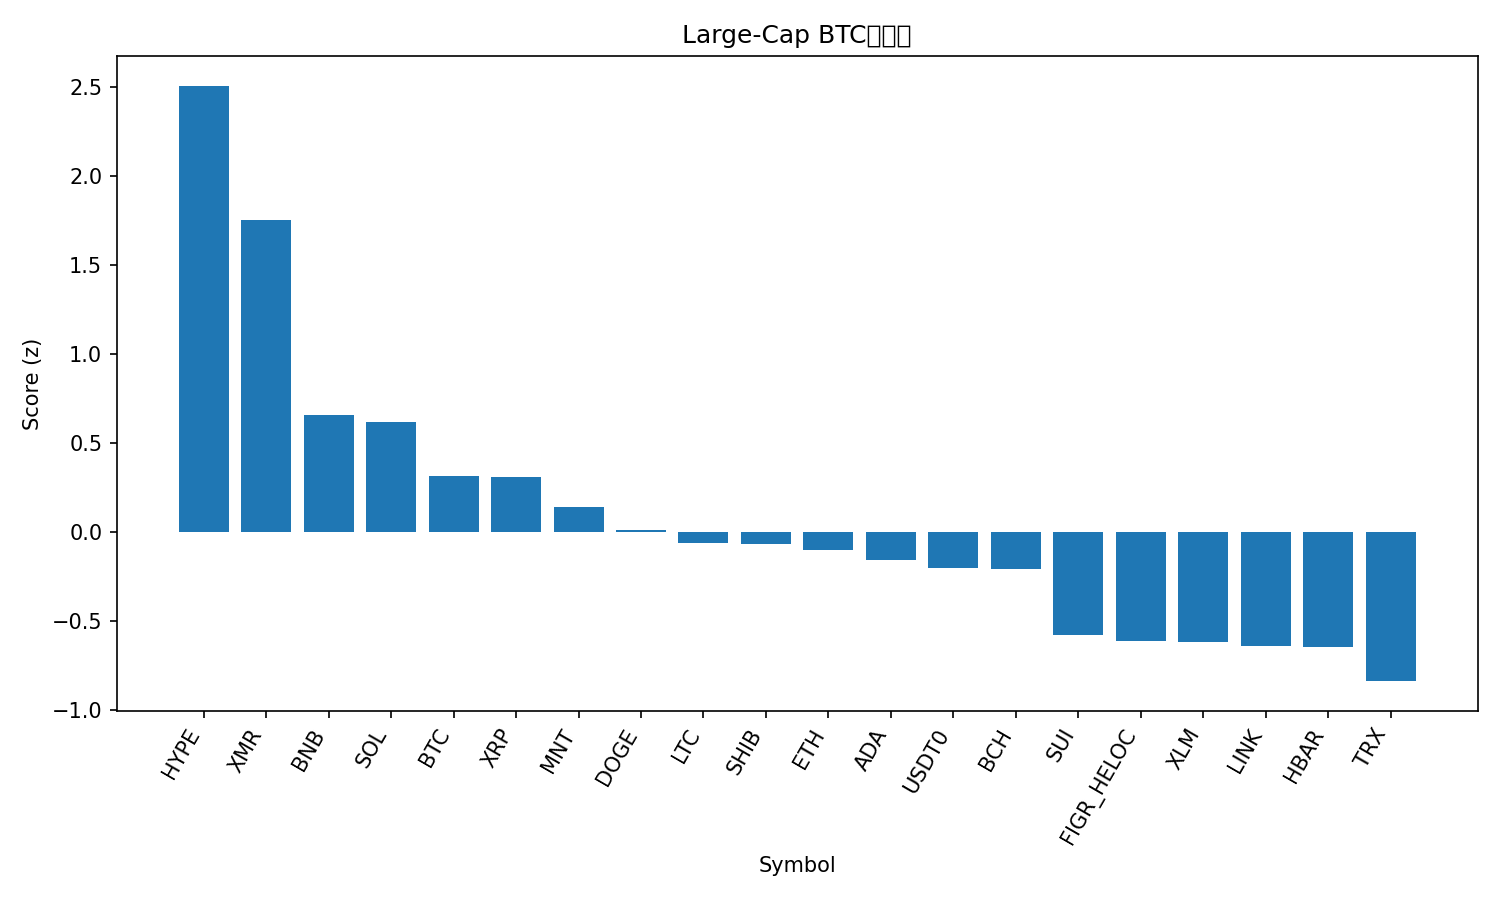

The table this chart was drawn from, first rows:
rank, name, symbol, price_btc, price_usd, pct_1h_btc, pct_24h_btc, pct_7d_btc, market_cap_rank, market_cap_usd, volume_usd, score
1, Hyperliquid, HYPE, 0.0003576, 39.52, 0.5936, 6.868, 2.859, 18, 10700149267, 762119505, 2.509
2, Monero, XMR, 0.002938, 324.5, 0.5858, 2.462, 0.6814, 33, 5972556624, 216147050, 1.752
3, BNB, BNB, 0.01013, 1119, 0.1658, 2.117, -4.662, 4, 155714772377, 4653600691, 0.6575
4, Solana, SOL, 0.001732, 191.4, -0.06903, 3.613, -0.8537, 6, 104620087802, 6981531786, 0.6212
5, Bitcoin, BTC, 1.0, 110476, 0.0, 0.0, 0.0, 1, 2201390230296, 63028303824, 0.3156
6, XRP, XRP, 2.179e-05, 2.41, 0.1057, -0.9997, -0.2645, 5, 144320108117, 3234519857, 0.3078
7, Mantle, MNT, 1.522e-05, 1.68, -0.03397, 1.148, -4.483, 35, 5467669836, 191048499, 0.1431
8, Dogecoin, DOGE, 1.77e-06, 0.1958, -0.1659, 0.3176, 0.3239, 10, 29639194476, 1872315476, 0.01286
9, Litecoin, LTC, 0.0008499, 93.88, 0.01096, -2.5, 0.3407, 29, 7172532917, 597608721, -0.06155
10, Shiba Inu, SHIB, 9.1558e-11, 1.012e-05, -0.1202, 0.1667, -2.567, 34, 5958408498, 164684400, -0.06691
11, Ethereum, ETH, 0.03498, 3865, -0.08262, -0.6448, -3.334, 2, 465896735767, 35967759795, -0.1028
12, Cardano, ADA, 5.84e-06, 0.6457, -0.1697, 0.4396, -3.355, 11, 23611587072, 1130158814, -0.1578
13, USDT0, USDT0, 9.05e-06, 1.0, -0.02452, -2.213, -1.983, 30, 7040795534, 314373003, -0.201
14, Bitcoin Cash, BCH, 0.004381, 484.1, -0.03939, -0.2886, -7.2, 21, 9655020070, 608285865, -0.2063
15, Sui, SUI, 2.231e-05, 2.47, -0.1987, -0.6662, -7.553, 24, 8932925406, 916443237, -0.5775
16, Figure Heloc, FIGR_HELOC, 9.05e-06, 1.0, -0.1556, -2.539, -4.348, 15, 13222177412, 611568846, -0.6099
17, Stellar, XLM, 2.83e-06, 0.3132, -0.294, -1.485, -2.264, 20, 10018248041, 160447115, -0.6174
18, Chainlink, LINK, 0.0001581, 17.47, -0.3101, -1.042, -3.468, 16, 12172025979, 821859605, -0.6417
19, Hedera, HBAR, 1.5e-06, 0.1655, -0.04679, -3.265, -7.175, 31, 7011405988, 229590109, -0.6487
20, TRON, TRX, 2.85e-06, 0.3153, -0.1863, -4.078, -3.301, 9, 29843119350, 815055648, -0.8381
21, Avalanche, AVAX, 0.0001756, 19.4, -0.6601, -1.441, -9.446, 26, 8277327940, 484305358, -1.651
